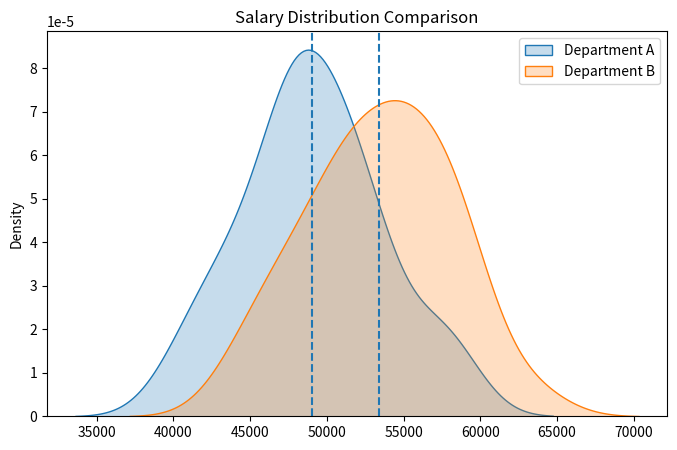

The matplotlib source for this figure:
# -*- coding: utf-8 -*-
"""Untitled2.ipynb

Automatically generated by Colab.

Original file is located at
    https://colab.research.google.com/<link-removed>
"""

import numpy as np
import matplotlib.pyplot as plt
from scipy import stats
import seaborn as sns

np.random.seed(42)

dept_A = np.random.normal(loc=50000, scale=5000, size=30)
dept_B = np.random.normal(loc=54000, scale=5000, size=30)
print("Mean Salary Dept A:", round(np.mean(dept_A), 2))
print("Mean Salary Dept B:", round(np.mean(dept_B), 2))

t_stat, p_value = stats.ttest_ind(dept_A, dept_B)

print("\nT-Statistic:", round(t_stat, 3))
print("P-Value:", round(p_value, 4))

alpha = 0.05

if p_value < alpha:
    print("✅ Reject Null Hypothesis (Significant Difference)")
else:
    print("❌ Fail to Reject Null Hypothesis (No Significant Difference)")

plt.figure(figsize=(8,5))
sns.kdeplot(dept_A, fill=True, label="Department A")
sns.kdeplot(dept_B, fill=True, label="Department B")

plt.axvline(np.mean(dept_A), linestyle="--")
plt.axvline(np.mean(dept_B), linestyle="--")

plt.title("Salary Distribution Comparison")
plt.legend()
plt.show()